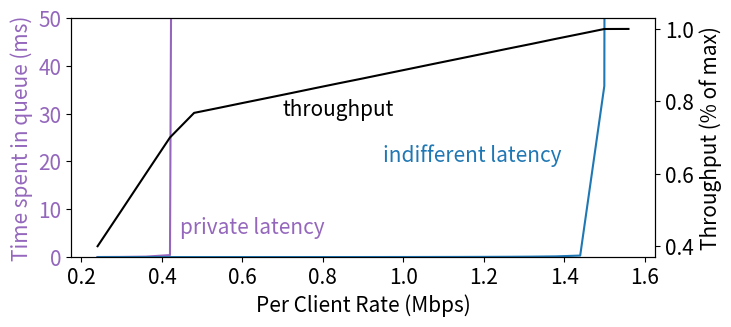

Here is the Python script that generated this plot:
import matplotlib.pyplot as plt
import statistics


load = [3 * (i/10.0) * (1/5) for i in range(4, 27)]
private = list(map(lambda x: x / 3.5710, [0.0471510366475176,
            0.12607542297694735,
            0.3436347449409513,
            1.4995693371693093,
            4099.821217608652,
            20802.233932573]))
            
public = list(map(lambda x: x / 3.5710, [0,
            6.662713456682368e-06,
            7.784184285002816e-05,
            0.0003471886568700466,
            0.0008803540476630114,
            0.0018470033798257725,
            0.0034402730895251588,
            0.006006580739192203,
            0.009793730280763399,
            0.015487127373257853,
            0.023000907093361205,
            0.032986738831969654,
            0.04612333605968934,
            0.06394196142037366,
            0.08709402932450172,
            0.11762005007754874,
            0.16152060741245874,
            0.22674501174041767,
            0.33414454929710596,
            0.5325054489429745,
            1.1342452331902384,
            127.79403929302428,
            9642.177884695056]))
            
throughput = list(map(lambda x: x / 10500.0, [4197.758086,
               5247.231444,
               6301.973974,
               7351.901836,
               8065.009854,
               8206.288536,
               8350.66588,
               8492.589678,
               8635.921754,
               8781.139736,
               8924.318184,
               9064.810642,
               9209.35427,
               9352.58323,
               9497.04679,
               9639.694824,
               9783.101306,
               9927.157116,
               10068.220854,
               10214.031748,
               10355.192902,
               10497.985868,
               10499.936132]))







        


            
            

plt.rcParams.update({'font.size': 15})

fig, ax1 = plt.subplots()
color = 'tab:purple'
ax1.set_xlabel('Per Client Rate (Mbps)')
ax1.set_ylabel('Time spent in queue (ms)', color=color)  
ax1.plot(load[:len(private)], private, color=color)
plt.text(.445, 5, "private latency", color=color) 
ax1.plot(load, public, color='tab:blue')
plt.text(.95, 20, "indifferent latency", color='tab:blue') 
ax1.tick_params(axis='y', labelcolor=color)
#ax1.set_xlim(0, 1000)
#ax1.set_yscale('log')
ax1.set_ylim(0, 50)
ax2 = ax1.twinx()
color = 'k'
ax2.set_ylabel('Throughput (% of max)', color=color)
ax2.plot(load, throughput, color=color)
plt.text(.7, .76, "throughput", color=color)
ax2.tick_params(axis='y', labelcolor=color)
#ax2.set_ylim(0, 1)

fig.tight_layout()  # otherwise the right y-label is slightly clipped
fig.set_size_inches(8, 3.25)
plt.gcf().subplots_adjust(bottom=0.2)
plt.show()
#plt.savefig('pfs_unlimited_load2.eps', format='eps')
